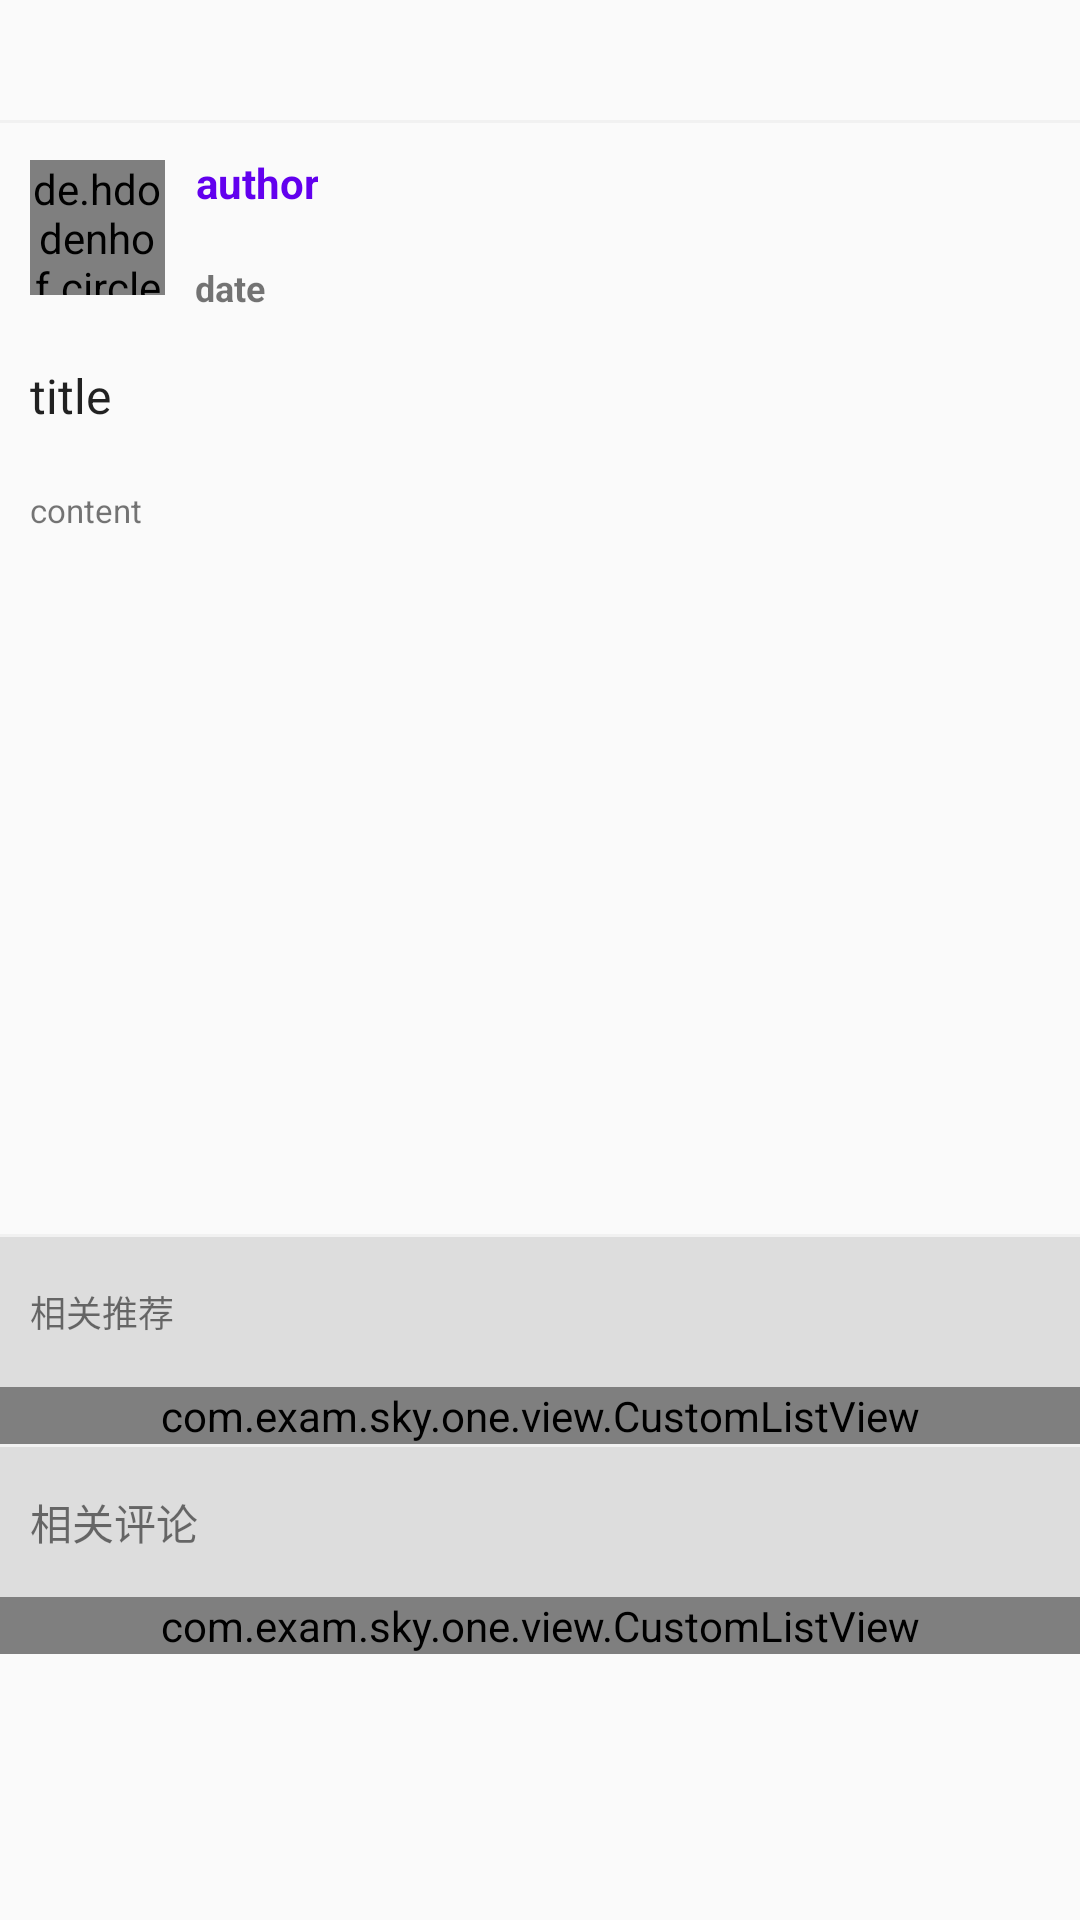

Reconstruct the res/layout file that produces this screen, plus the resources it refers to.
<!-- AndroidManifest.xml: application theme AppTheme -->
<!-- res/layout/activity_read_serial.xml -->
<?xml version="1.0" encoding="utf-8"?>
<RelativeLayout xmlns:android="http://schemas.android.com/apk/res/android"
    android:layout_width="match_parent"
    android:layout_height="match_parent">

    <RelativeLayout
        android:id="@+id/title"
        android:layout_width="match_parent"
        android:layout_height="40dp"
        android:focusable="true"
        android:focusableInTouchMode="true">

        <ImageView
            android:id="@+id/img_return"
            android:layout_width="45dp"
            android:layout_height="45dp"
            android:layout_centerVertical="true"
            android:gravity="center"
            android:src="@drawable/selector_return" />

        <TextView
            android:id="@+id/tv_detail_title"
            android:layout_width="wrap_content"
            android:layout_height="wrap_content"
            android:layout_centerInParent="true"
            android:gravity="center"
            android:textSize="15sp" />
    </RelativeLayout>

    <View
        android:id="@+id/split1"
        android:layout_width="match_parent"
        android:layout_height="1dp"
        android:layout_below="@+id/title"
        android:background="#f1f1f1"></View>

    <ScrollView
        android:layout_width="match_parent"
        android:layout_height="match_parent"
        android:layout_below="@+id/split1">

        <LinearLayout
            android:layout_width="match_parent"
            android:layout_height="match_parent"
            android:orientation="vertical">
            <RelativeLayout
                android:layout_width="match_parent"
                android:layout_height="wrap_content">


                <RelativeLayout
                    android:id="@+id/relativeLayout2"
                    android:layout_width="match_parent"

                    android:layout_height="70dp">

                    <TextView
                        android:id="@+id/tv_author"
                        android:layout_width="wrap_content"
                        android:layout_height="40dp"
                        android:layout_marginLeft="10dp"
                        android:layout_toRightOf="@+id/img_head"
                        android:gravity="center"
                        android:singleLine="true"
                        android:text="author"
                        android:textColor="@color/colorPrimary"
                        android:textSize="14sp"
                        android:textStyle="bold" />

                    <TextView
                        android:id="@+id/tv_date"
                        android:layout_width="wrap_content"
                        android:layout_height="40dp"
                        android:layout_below="@+id/tv_author"
                        android:layout_marginLeft="10dp"
                        android:layout_toRightOf="@+id/img_head"
                        android:gravity="center"
                        android:text="date"
                        android:textSize="12sp"
                        android:textStyle="bold" />

                    <de.hdodenhof.circleimageview.CircleImageView
                        android:id="@+id/img_head"
                        android:layout_width="45dp"
                        android:layout_height="45dp"
                        android:layout_centerVertical="true"
                        android:layout_marginLeft="10dp"
                        android:src="@mipmap/head" />

                </RelativeLayout>

                <TextView
                    android:id="@+id/tv_title1"
                    android:layout_width="wrap_content"
                    android:layout_height="wrap_content"
                    android:layout_alignParentLeft="true"
                    android:layout_alignParentStart="true"
                    android:layout_below="@+id/relativeLayout2"
                    android:layout_margin="10dp"
                    android:text="title"
                    android:textAppearance="?android:attr/textAppearanceLarge"
                    android:textSize="16sp" />

                <TextView
                    android:id="@+id/tv_content1"
                    android:layout_width="match_parent"
                    android:layout_height="wrap_content"
                    android:layout_alignParentLeft="true"
                    android:layout_alignParentStart="true"
                    android:layout_below="@+id/tv_title1"
                    android:layout_margin="10dp"
                    android:lineSpacingExtra="3dp"
                    android:minLines="15"
                    android:textSize="11sp"
                    android:text="content" />

                <ImageView
                    android:id="@+id/img_list"
                    android:layout_width="wrap_content"
                    android:layout_height="wrap_content"
                    android:src="@mipmap/serial_list_image"
                    android:layout_alignBottom="@+id/tv_title1"
                    android:layout_alignRight="@+id/tv_content1"
                    android:layout_alignEnd="@+id/tv_content1" />
            </RelativeLayout>
            <include layout="@layout/layout_related"></include>
            <include layout="@layout/layout_comment"></include>
        </LinearLayout>
    </ScrollView>

</RelativeLayout>
<!-- res/layout/layout_related.xml (included above) -->
<?xml version="1.0" encoding="utf-8"?>
<LinearLayout xmlns:android="http://schemas.android.com/apk/res/android"
    android:layout_width="match_parent"
    android:layout_height="match_parent"
    android:orientation="vertical">
    <View
        android:id="@+id/split11"
        android:layout_width="match_parent"
        android:layout_height="1dp"
        android:background="#f1f1f1"></View>
    <RelativeLayout
        android:layout_width="match_parent"
        android:layout_height="50dp"
        android:background="#ddd">
        <TextView
            android:layout_width="wrap_content"
            android:layout_height="wrap_content"
            android:text="相关推荐"
            android:textSize="12sp"
            android:layout_marginLeft="10dp"
            android:layout_centerVertical="true"/>
    </RelativeLayout>

    <com.exam.sky.one.view.CustomListView
        android:id="@+id/related_Listview"
        android:layout_width="match_parent"
        android:layout_height="match_parent"></com.exam.sky.one.view.CustomListView>
</LinearLayout>
<!-- res/layout/layout_comment.xml (included above) -->
<?xml version="1.0" encoding="utf-8"?>
<LinearLayout xmlns:android="http://schemas.android.com/apk/res/android"
    android:layout_width="match_parent"
    android:layout_height="match_parent"
    android:orientation="vertical">

    <View
        android:id="@+id/split11"
        android:layout_width="match_parent"
        android:layout_height="1dp"
        android:background="#f1f1f1"></View>

    <RelativeLayout
        android:layout_width="match_parent"
        android:layout_height="50dp"
        android:background="#ddd">

        <TextView
            android:layout_width="wrap_content"
            android:layout_height="wrap_content"
            android:layout_centerVertical="true"
            android:layout_marginLeft="10dp"
            android:text="相关评论" />
    </RelativeLayout>

    <com.exam.sky.one.view.CustomListView
        android:id="@+id/comment_Listview"
        android:layout_width="match_parent"
        android:layout_height="match_parent"></com.exam.sky.one.view.CustomListView>
</LinearLayout>
<!-- resources referenced by this layout -->
<resources>
  <!-- drawable selector_return (drawable) -->
  <?xml version="1.0" encoding="utf-8"?>
  <selector xmlns:android="http://schemas.android.com/apk/res/android">
      <item android:drawable="@mipmap/return_image" android:state_pressed="false"></item>
      <item android:drawable="@mipmap/return_image_pressed" android:state_pressed="true"></item>
  </selector>
  <style name="AppTheme" parent="Theme.AppCompat.Light.NoActionBar">
          
          <item name="colorPrimary">@color/colorPrimary</item>
          <item name="colorPrimaryDark">@color/colorPrimary</item>
          <item name="colorAccent">@color/colorAccent</item>
      </style>
  <!-- not gathered from this repository: default colours our renderer supplied (Android Studio template values) -->
  <color name="colorPrimary">#FF6200EE</color>
  <color name="colorAccent">#FF03DAC5</color>
</resources>
